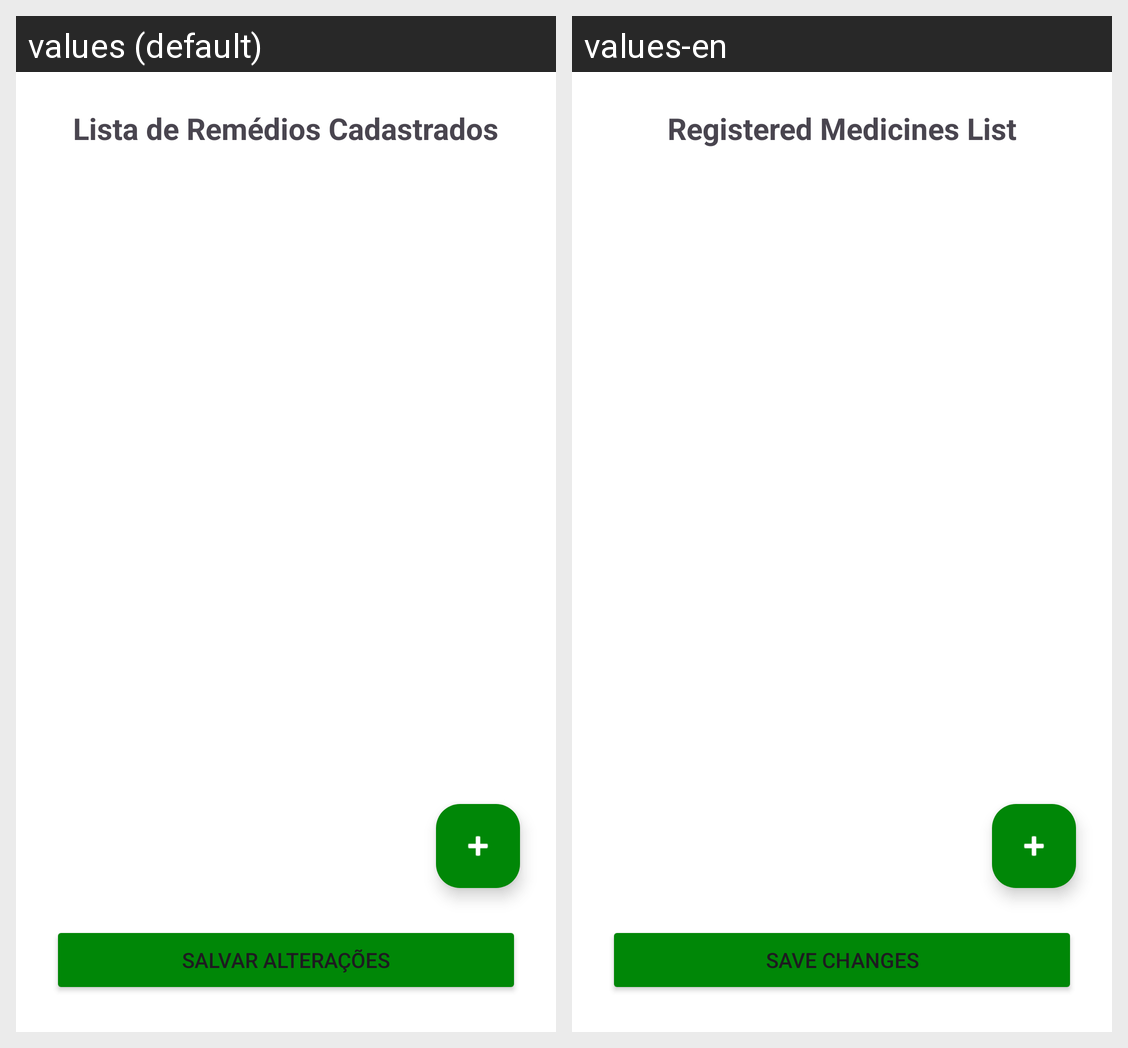

The same Android screen rendered under two of its app's locales, left to right. List the strings drawn on it with the default value and each locale's translation.
Android screen res/layout/activity_main.xml rendered under 2 locales, left to right: values (default), values-en. Device: Nexus 5 (rendered at 1080×1920; each locale shown at half size, 540×960, under a caption strip naming it); theme Theme.AFRemedios.
Strings drawn on this screen, with the default value and each locale's value (text and hints the layout hard-codes, and strings that could not be matched under every locale, appear in the picture but are not listed):

lista_remedios
  values: Lista de Remédios Cadastrados
  values-en: Registered Medicines List

btn_salvar_alteracoes
  values: Salvar Alterações
  values-en: Save Changes
